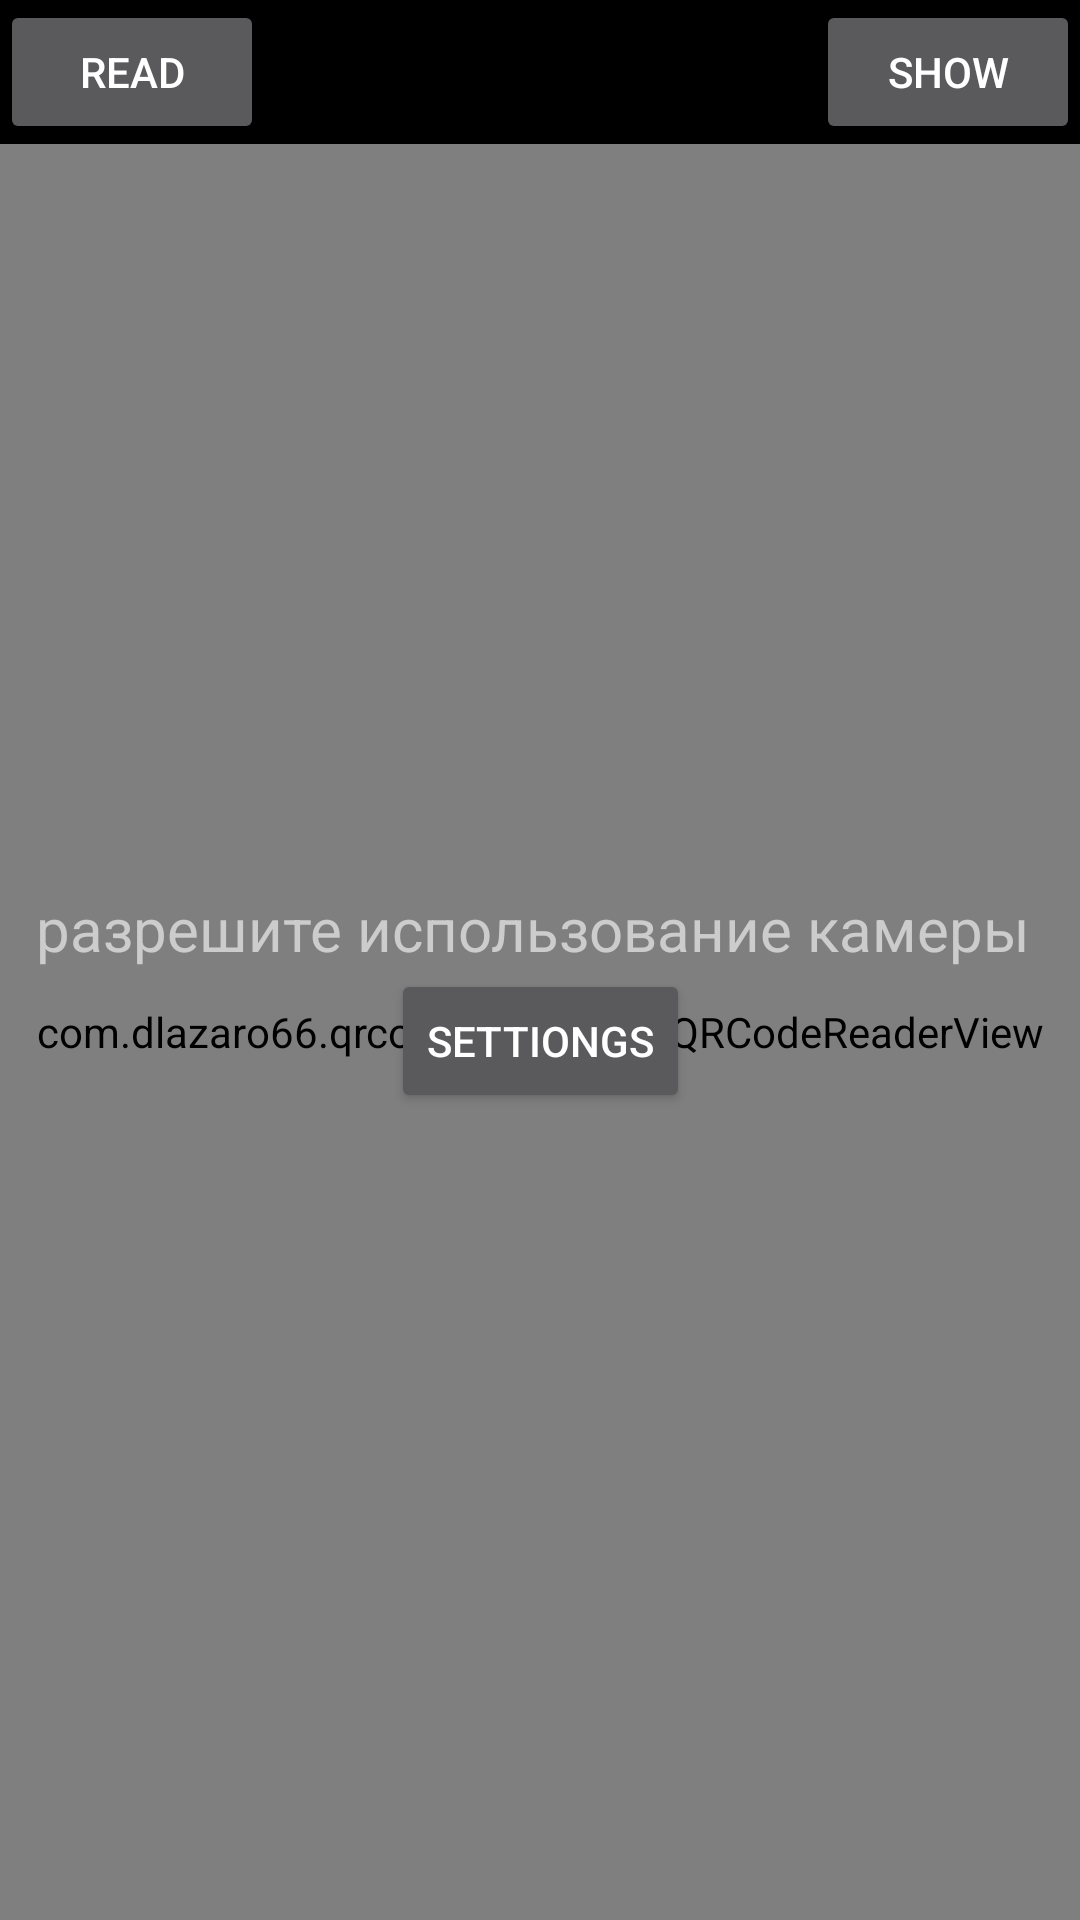

This screen was rendered from an Android layout file. Write that file and the resources it references.
<!-- AndroidManifest.xml: application theme Reporter.Dark -->
<!-- res/layout/fragment_report_card.xml -->
<?xml version="1.0" encoding="utf-8"?>
<layout
    xmlns:android="http://schemas.android.com/apk/res/android"
    xmlns:app="http://schemas.android.com/apk/res-auto">

    <data>
        <variable
            name="fragment"
            type="ru.coffeeset.cscl.reporter.ui.fragments.reports.CardReportFragment" />
    </data>


    <android.support.constraint.ConstraintLayout
        android:layout_width="match_parent"
        android:layout_height="match_parent">


        <Button
            android:id="@+id/read"
            android:layout_width="wrap_content"
            android:layout_height="wrap_content"
            android:text="read"

            app:layout_constraintTop_toTopOf="parent"
            app:layout_constraintLeft_toLeftOf="parent" />

        <Button
            android:id="@+id/show"
            android:layout_width="wrap_content"
            android:layout_height="wrap_content"
            android:text="show"

            app:layout_constraintTop_toTopOf="parent"
            app:layout_constraintRight_toRightOf="parent" />


        <TextView
            android:id="@+id/text"
            android:layout_width="0dp"
            android:layout_height="wrap_content"

            android:textSize="20sp"
            android:textColor="@color/textAccent"

            app:layout_constraintTop_toTopOf="parent"
            app:layout_constraintRight_toLeftOf="@id/show"
            app:layout_constraintLeft_toRightOf="@id/read"/>


        <com.dlazaro66.qrcodereaderview.QRCodeReaderView
            android:id="@+id/qr_code_view"
            android:layout_width="match_parent"
            android:layout_height="0dp"

            app:layout_constraintTop_toBottomOf="@id/read"
            app:layout_constraintRight_toRightOf="parent"
            app:layout_constraintLeft_toLeftOf="parent"
            app:layout_constraintBottom_toBottomOf="parent"/>


        <ImageView
            android:id="@+id/image_view"
            android:layout_width="match_parent"
            android:layout_height="0dp"

            app:layout_constraintTop_toBottomOf="@id/read"
            app:layout_constraintRight_toRightOf="parent"
            app:layout_constraintLeft_toLeftOf="parent"
            app:layout_constraintBottom_toBottomOf="parent"/>

        <TextView
            android:id="@+id/text_permission_denied"
            android:layout_width="match_parent"
            android:layout_height="wrap_content"

            android:gravity="center"
            android:textColor="@color/textMain"
            android:textSize="20sp"
            android:text="разрешите использование камеры "

            app:layout_constraintVertical_chainStyle="packed"

            app:layout_constraintTop_toBottomOf="@id/text"
            app:layout_constraintRight_toRightOf="parent"
            app:layout_constraintLeft_toLeftOf="parent"
            app:layout_constraintBottom_toTopOf="@id/settings" />

        <Button
            android:id="@+id/settings"
            android:layout_width="wrap_content"
            android:layout_height="wrap_content"
            android:text="settiongs"

            android:layout_gravity="top"

            app:layout_constraintTop_toBottomOf="@id/text_permission_denied"
            app:layout_constraintRight_toRightOf="parent"
            app:layout_constraintLeft_toLeftOf="parent"
            app:layout_constraintBottom_toBottomOf="parent"/>


    </android.support.constraint.ConstraintLayout>

</layout>
<!-- resources referenced by this layout -->
<resources>
  <color name="textAccent">#fff</color>
  <color name="textMain">#ccc</color>
  <style name="Reporter.Dark" parent="Theme.AppCompat.NoActionBar">
          <item name="colorPrimary">@color/colorPrimary</item>
          <item name="colorPrimaryDark">@color/colorPrimaryDark</item>
          <item name="colorAccent">@color/colorAccent</item>
          <item name="android:windowBackground">@color/mainBackground</item>
      </style>
  <color name="colorPrimary">#101010</color>
  <color name="colorPrimaryDark">#000</color>
  <color name="colorAccent">#167c1a</color>
  <color name="mainBackground">#000000</color>
</resources>
